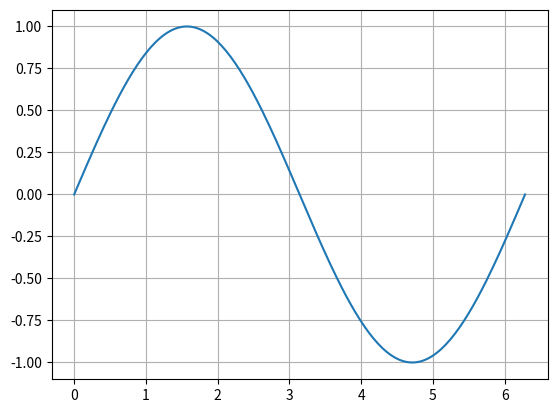
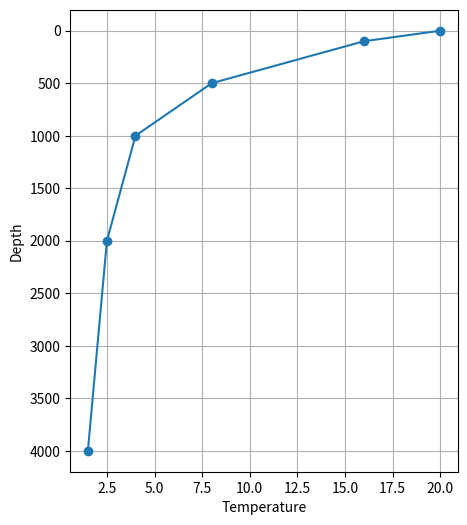

These figures' Python source, in order:
import numpy as np
import matplotlib.pyplot as plt

a=np.array([1,2,3,4,5])
print(a)
print(type(a))

x=np.arange(5)
print(x)
print(x+1)
print(x*2)
print(x**2)

x=np.arange(10)
print(x[0])
print(x[-1])
print(x[2:6])

# Write your code here

depth=np.linspace(0,5000,11)
print(depth)

a=np.arange(12)
b=a.reshape(3,4)
print(b)

temp=np.array([20,18,15,10,5])
print(temp.mean())
print(temp.min())
print(temp.max())
print(temp.std())

x=np.linspace(0,10,6)
y=np.linspace(0,5,4)
X,Y=np.meshgrid(x,y)
print(X.shape)
print(Y.shape)

x=np.linspace(0,2*np.pi,200)
y=np.sin(x)
plt.plot(x,y)
plt.grid(True)
plt.show()

# Write your code here

depth=np.array([0,100,500,1000,2000,4000])
temp=np.array([20,16,8,4,2.5,1.5])

plt.figure(figsize=(5,6))
plt.plot(temp,depth,'o-')
plt.gca().invert_yaxis()
plt.xlabel("Temperature")
plt.ylabel("Depth")
plt.grid(True)
plt.show()
